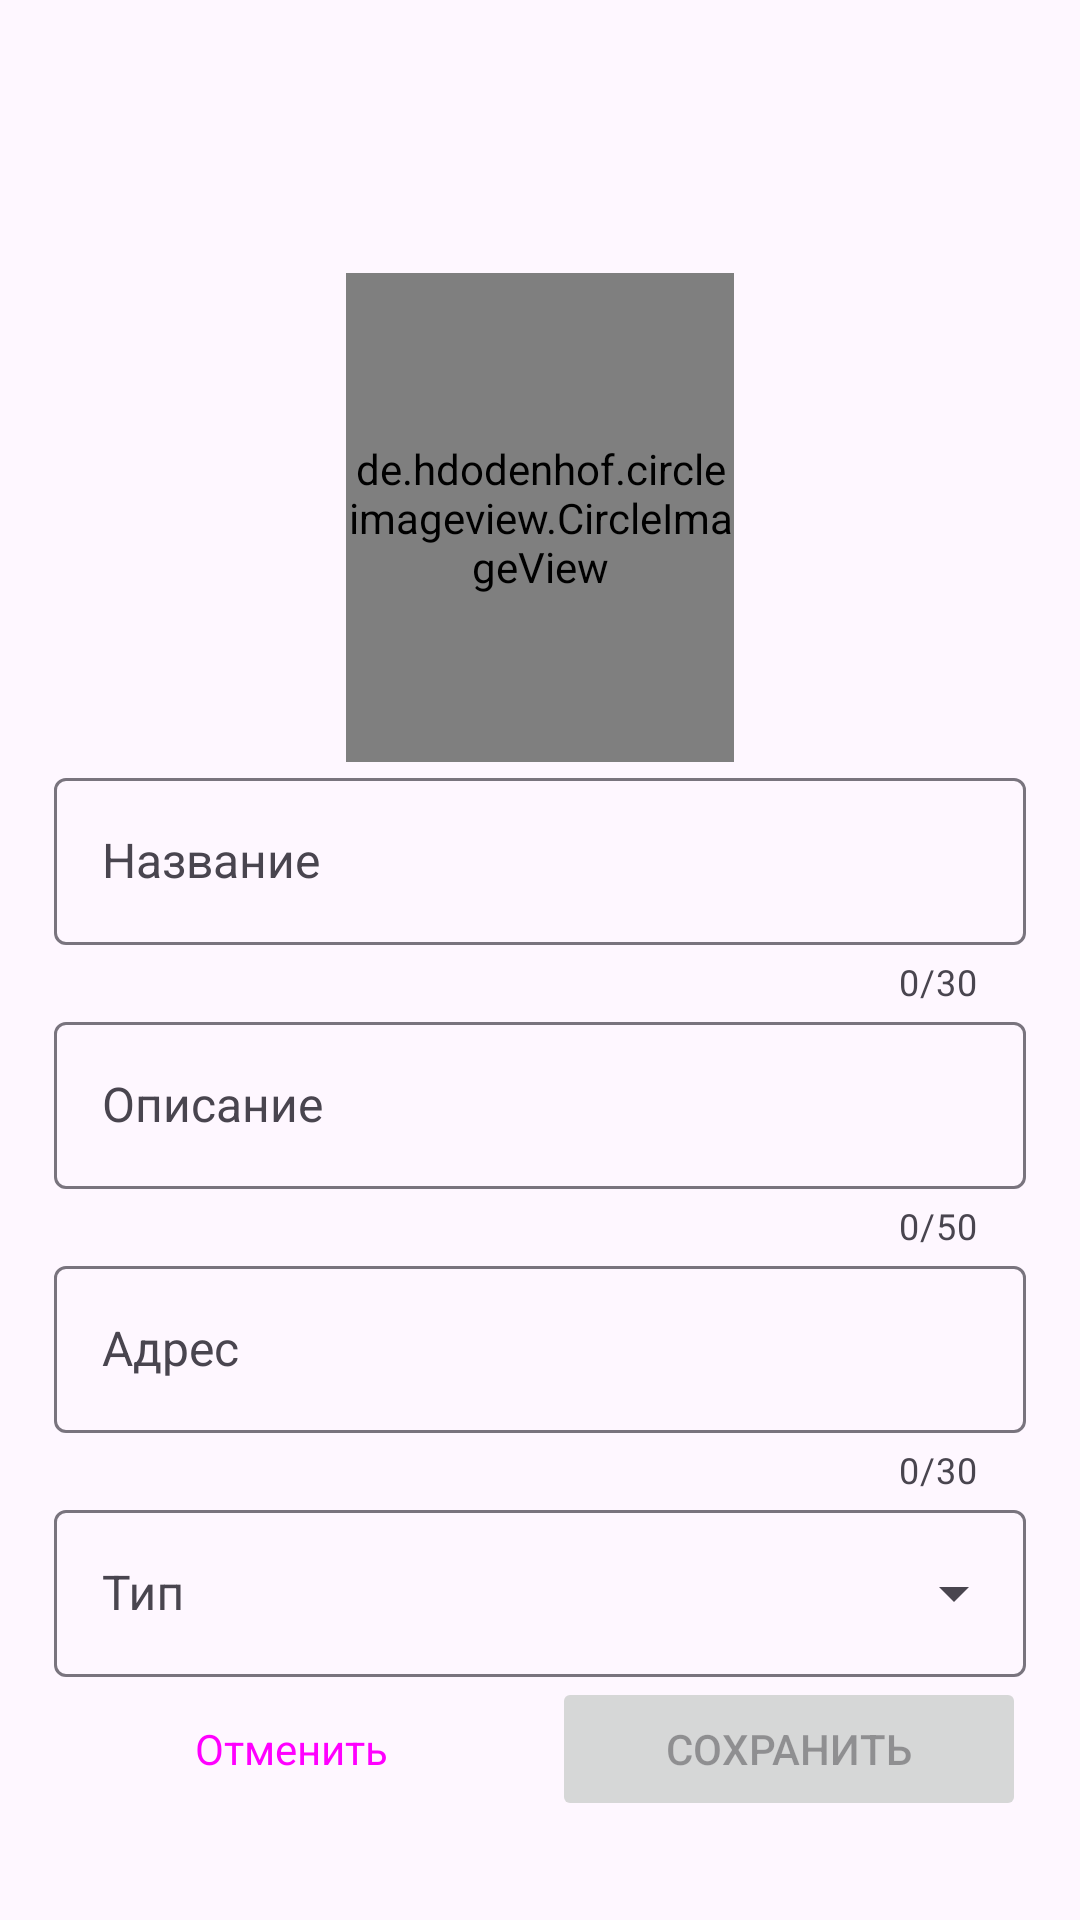

Write the Android layout XML for this screen, with the resource values it uses.
<!-- AndroidManifest.xml: application theme Theme.DelifyIt -->
<!-- res/layout/fragment_update_store.xml -->
<?xml version="1.0" encoding="utf-8"?>
<LinearLayout xmlns:android="http://schemas.android.com/apk/res/android"
    xmlns:tools="http://schemas.android.com/tools"
    android:layout_width="match_parent"
    android:layout_height="match_parent"
    android:orientation="vertical"
    xmlns:app="http://schemas.android.com/apk/res-auto"
    tools:context=".presentation.ui.main.tabs.profile.UpdateStoreFragment">

    <com.google.android.material.appbar.AppBarLayout
        android:id="@+id/app_bar_layout"
        android:layout_width="match_parent"
        android:layout_height="wrap_content"
        app:layout_constraintTop_toTopOf="parent"
        app:layout_constraintStart_toStartOf="parent"
        app:layout_constraintEnd_toEndOf="parent">

        <com.google.android.material.appbar.MaterialToolbar
            android:id="@+id/toolbar"
            android:layout_width="match_parent"
            android:layout_height="?attr/actionBarSize"
            tools:title="Название"
            app:navigationIcon="@drawable/ic_back"/>

    </com.google.android.material.appbar.AppBarLayout>

    <com.google.android.material.progressindicator.LinearProgressIndicator
        android:id="@+id/progress_horizontal"
        android:layout_width="match_parent"
        android:layout_height="wrap_content"
        android:indeterminate="true"
        android:visibility="gone" />

    <TextView
        android:id="@+id/text_view_error"
        android:layout_width="match_parent"
        android:layout_height="wrap_content"
        android:background="@color/error"
        android:padding="4dp"
        android:textAlignment="center"
        android:visibility="gone"
        tools:text="Произошла ошибка" />

    <ScrollView
        android:layout_width="match_parent"
        android:layout_height="wrap_content"
        app:layout_constraintTop_toBottomOf="@id/app_bar_layout"
        app:layout_constraintStart_toStartOf="parent"
        app:layout_constraintEnd_toEndOf="parent"
        android:fillViewport="true"
        android:scrollbars="none">

        <androidx.constraintlayout.widget.ConstraintLayout
            android:layout_width="match_parent"
            android:layout_height="0dp">

            <androidx.constraintlayout.widget.Guideline
                android:id="@+id/guideline_begin"
                android:layout_width="wrap_content"
                android:layout_height="wrap_content"
                android:orientation="vertical"
                app:layout_constraintGuide_percent="0.05" />

            <androidx.constraintlayout.widget.Guideline
                android:id="@+id/guideline_end"
                android:layout_width="wrap_content"
                android:layout_height="wrap_content"
                android:orientation="vertical"
                app:layout_constraintGuide_percent="0.95" />

            <androidx.constraintlayout.widget.Guideline
                android:id="@+id/guideline_horizontal_profile_image_start"
                android:layout_width="wrap_content"
                android:layout_height="wrap_content"
                android:orientation="horizontal"
                app:layout_constraintGuide_percent="0.05"/>

            <androidx.constraintlayout.widget.Guideline
                android:id="@+id/guideline_horizontal_profile_image_end"
                android:layout_width="wrap_content"
                android:layout_height="wrap_content"
                android:orientation="horizontal"
                app:layout_constraintGuide_percent="0.35" />

            <androidx.constraintlayout.widget.Guideline
                android:id="@+id/guideline_vertical_profile_image_start"
                android:layout_width="wrap_content"
                android:layout_height="wrap_content"
                android:orientation="vertical"
                app:layout_constraintGuide_percent="0.32"/>

            <androidx.constraintlayout.widget.Guideline
                android:id="@+id/guideline_vertical_profile_image_end"
                android:layout_width="wrap_content"
                android:layout_height="wrap_content"
                android:orientation="vertical"
                app:layout_constraintGuide_percent="0.68"/>

            <de.hdodenhof.circleimageview.CircleImageView
                android:id="@+id/circle_image_view_profile"
                android:layout_width="0dp"
                android:layout_height="0dp"
                android:src="@drawable/placeholder_image"
                app:layout_constraintBottom_toBottomOf="@id/guideline_horizontal_profile_image_end"
                app:layout_constraintEnd_toEndOf="@id/guideline_vertical_profile_image_end"
                app:layout_constraintStart_toStartOf="@id/guideline_vertical_profile_image_start"
                app:layout_constraintTop_toTopOf="@id/guideline_horizontal_profile_image_start" />

            <com.google.android.material.textfield.TextInputLayout
                android:id="@+id/layout_input_name"
                android:layout_width="0dp"
                android:layout_height="wrap_content"
                android:hint="@string/name"
                app:counterEnabled="true"
                app:counterMaxLength="30"
                app:layout_constraintEnd_toEndOf="@id/guideline_end"
                app:layout_constraintStart_toStartOf="@id/guideline_begin"
                app:layout_constraintTop_toTopOf="@id/guideline_horizontal_profile_image_end">

                <com.google.android.material.textfield.TextInputEditText
                    android:id="@+id/text_input_name"
                    android:layout_width="match_parent"
                    android:layout_height="wrap_content" />

            </com.google.android.material.textfield.TextInputLayout>

            <com.google.android.material.textfield.TextInputLayout
                android:id="@+id/layout_input_description"
                android:layout_width="0dp"
                android:layout_height="wrap_content"
                android:hint="@string/description"
                app:counterEnabled="true"
                app:counterMaxLength="50"
                app:layout_constraintEnd_toEndOf="@id/guideline_end"
                app:layout_constraintStart_toStartOf="@id/guideline_begin"
                app:layout_constraintTop_toBottomOf="@id/layout_input_name">

                <com.google.android.material.textfield.TextInputEditText
                    android:id="@+id/text_input_description"
                    android:layout_width="match_parent"
                    android:layout_height="wrap_content" />

            </com.google.android.material.textfield.TextInputLayout>

            <com.google.android.material.textfield.TextInputLayout
                android:id="@+id/layout_input_address"
                android:layout_width="0dp"
                android:layout_height="wrap_content"
                android:hint="@string/address"
                app:counterEnabled="true"
                app:counterMaxLength="30"
                app:layout_constraintEnd_toEndOf="@id/guideline_end"
                app:layout_constraintStart_toStartOf="@id/guideline_begin"
                app:layout_constraintTop_toBottomOf="@id/layout_input_description">

                <com.google.android.material.textfield.TextInputEditText
                    android:id="@+id/text_input_address"
                    android:layout_width="match_parent"
                    android:layout_height="wrap_content" />

            </com.google.android.material.textfield.TextInputLayout>

            <com.google.android.material.textfield.TextInputLayout
                android:id="@+id/layout_select_type"
                style="@style/Widget.Material3.TextInputLayout.OutlinedBox.ExposedDropdownMenu"
                android:layout_width="0dp"
                android:layout_height="wrap_content"
                app:layout_constraintEnd_toEndOf="@id/guideline_end"
                app:layout_constraintStart_toStartOf="@id/guideline_begin"
                app:layout_constraintTop_toBottomOf="@id/layout_input_address">

                <AutoCompleteTextView
                    android:id="@+id/auto_complete_select_type"
                    android:layout_width="match_parent"
                    android:layout_height="wrap_content"
                    android:hint="@string/type"
                    android:inputType="none" />

            </com.google.android.material.textfield.TextInputLayout>

            <Button
                android:id="@+id/button_cancel"
                style="@style/Widget.Material3.Button.OutlinedButton"
                android:layout_width="0dp"
                android:layout_height="wrap_content"
                android:text="@string/cancel"
                app:layout_constraintEnd_toStartOf="@+id/button_save"
                app:layout_constraintHorizontal_bias="0.5"
                app:layout_constraintHorizontal_chainStyle="spread_inside"
                app:layout_constraintStart_toStartOf="@id/guideline_begin"
                app:layout_constraintTop_toBottomOf="@id/layout_select_type" />


            <Button
                android:id="@+id/button_save"
                android:layout_width="0dp"
                android:layout_height="wrap_content"
                android:layout_marginStart="@dimen/small_margin"
                android:enabled="false"
                android:text="@string/save"
                app:layout_constraintEnd_toEndOf="@id/guideline_end"
                app:layout_constraintHorizontal_bias="0.5"
                app:layout_constraintStart_toEndOf="@+id/button_cancel"
                app:layout_constraintTop_toBottomOf="@id/layout_select_type" />

        </androidx.constraintlayout.widget.ConstraintLayout>

    </ScrollView>

</LinearLayout>
<!-- resources referenced by this layout -->
<resources>
  <color name="error">#BA1A1A</color>
  <dimen name="small_margin">8dp</dimen>
  <string name="address">Адрес</string>
  <string name="cancel">Отменить</string>
  <string name="description">Описание</string>
  <string name="name">Название</string>
  <string name="save">Сохранить</string>
  <string name="type">Тип</string>
  <style name="Theme.DelifyIt" parent="Base.Theme.DelifyIt" />
  <style name="Base.Theme.DelifyIt" parent="Theme.Material3.DayNight.NoActionBar">
          <item name="textAppearanceTitleLarge">@style/TextAppearance.AppCompat.Title</item>
          <item name="textAppearanceTitleSmall">@style/TextAppearance.AppCompat.Title</item>
          <item name="textAppearanceBodyLarge">@style/textInputStyle</item>
          <item name="textAppearanceLabelLarge">@style/buttonStyle</item>
      </style>
  <style name="TextAppearance.AppCompat.Title">
          <item name="fontFamily">@font/jost_medium</item>
          <item name="android:textSize">20sp</item>
      </style>
  <style name="textInputStyle" parent="ThemeOverlay.Design.TextInputEditText">
          <item name="fontFamily">@font/jost_regular</item>
          <item name="android:textSize">16sp</item>
      </style>
  <style name="buttonStyle" parent="TextAppearance.AppCompat.Button">
          <item name="fontFamily">@font/jost_medium</item>
          <item name="textAllCaps">false</item>
      </style>
</resources>
